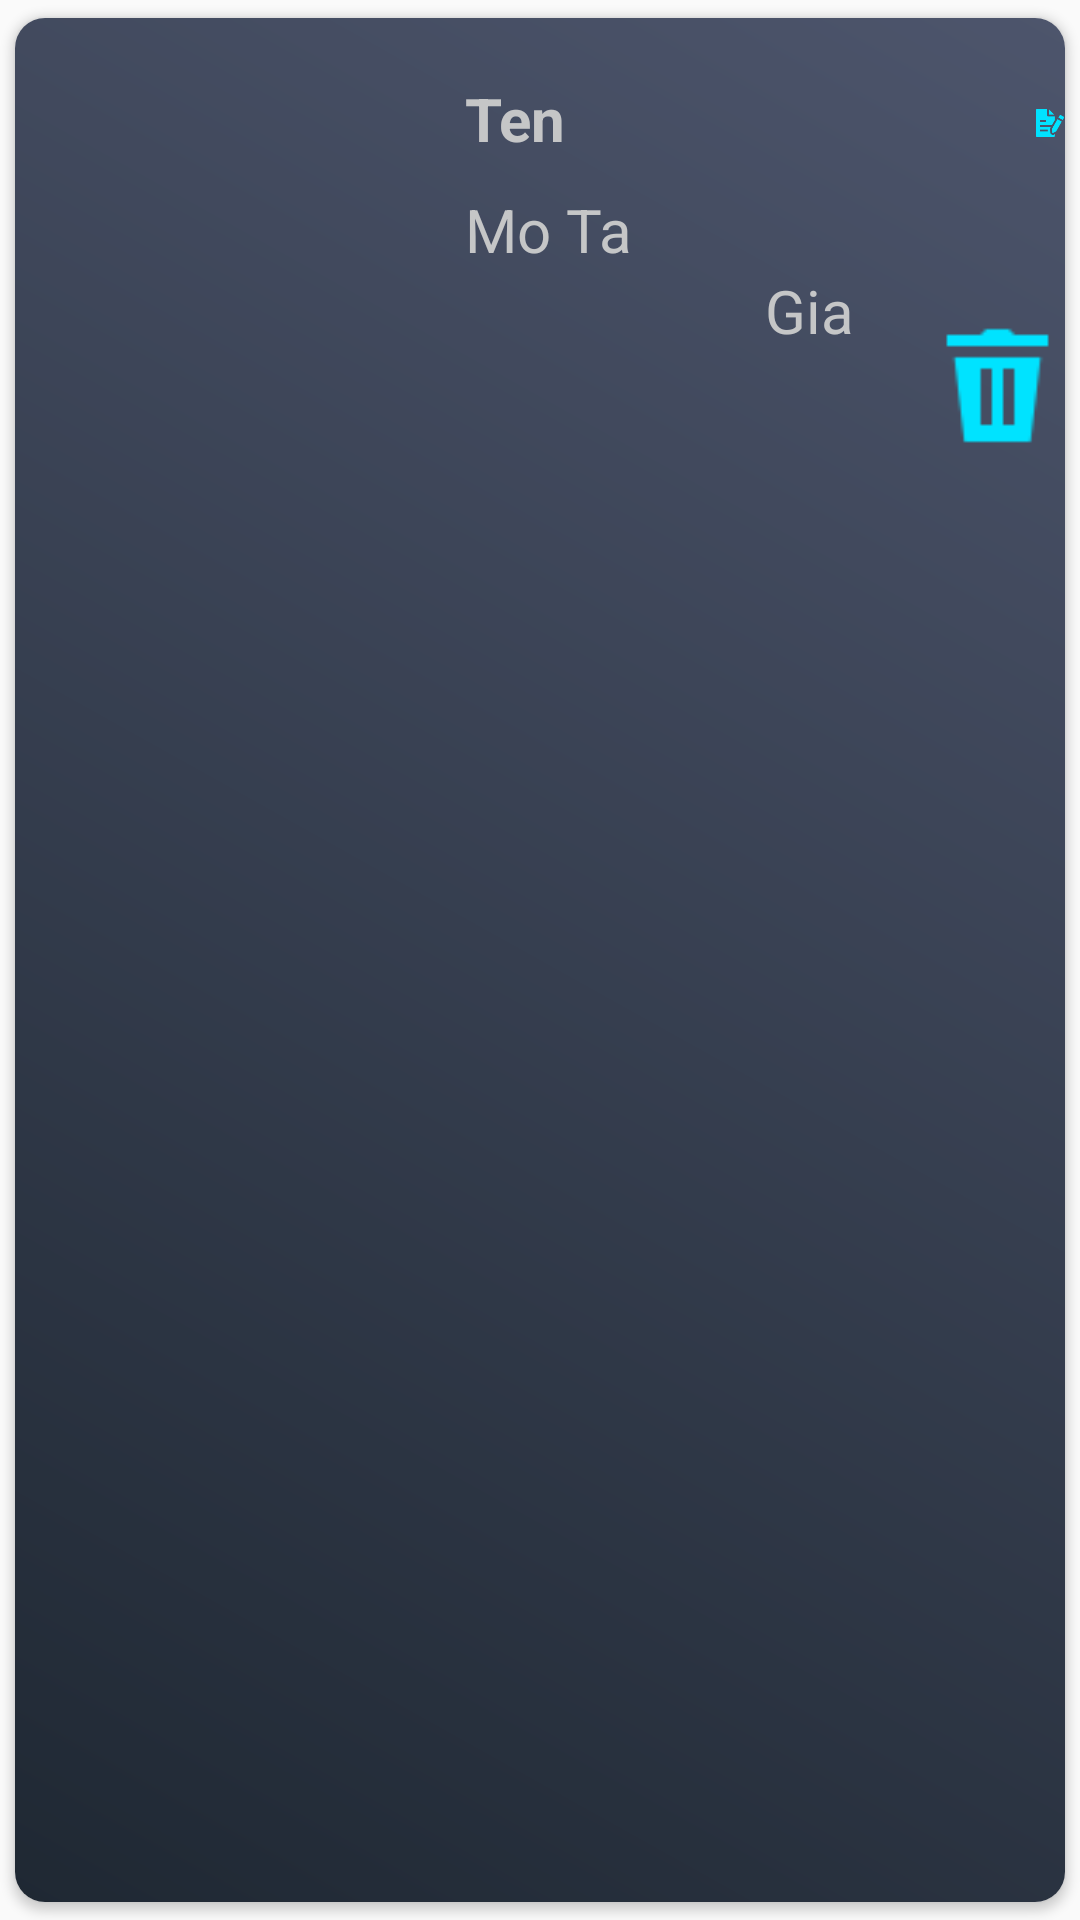

Here is an Android app screen rendered from its layout file. Give the layout XML and the strings, colors and styles it references.
<!-- AndroidManifest.xml: application theme Theme.TongHop_Linh -->
<!-- res/layout/dong_game.xml -->
<?xml version="1.0" encoding="utf-8"?>
<androidx.cardview.widget.CardView xmlns:android="http://schemas.android.com/apk/res/android"
    android:layout_width="match_parent"
    android:layout_height="wrap_content"
    xmlns:app="http://schemas.android.com/apk/res-auto"
    app:cardCornerRadius="10dp"
    android:elevation="8dp"
    app:cardUseCompatPadding="true">
<RelativeLayout
    android:layout_width="match_parent"
    android:layout_height="match_parent"
    android:background="@drawable/gradi">

    <ImageView
        android:id="@+id/img1"
        android:layout_width="150dp"
        android:layout_height="150dp"
        android:padding="5dp"/>

    <TextView
        android:id="@+id/nametext"
        android:layout_width="wrap_content"
        android:layout_height="wrap_content"
        android:layout_marginTop="20dp"
        android:layout_toRightOf="@+id/img1"
        android:text="Ten"
        android:textColor="#C5C6C7"
        android:textSize="20dp"
        android:textStyle="bold" />
    <TextView
        android:text="Mo Ta"
        android:textSize="20dp"
        android:layout_marginTop="10dp"
        android:layout_below="@+id/nametext"
        android:layout_toRightOf="@id/img1"
        android:id="@+id/categorytext"
        android:layout_width="wrap_content"
        android:layout_height="wrap_content"
        android:textColor="#C5C6C7"/>

    <TextView
        android:id="@+id/pricetext"
        android:layout_width="wrap_content"
        android:layout_height="wrap_content"
        android:layout_below="@+id/categorytext"
        android:layout_marginLeft="100dp"
        android:layout_toRightOf="@+id/img1"
        android:text="Gia"
        android:textColor="#C5C6C7"
        android:textSize="20dp" />

    <ImageView
        android:id="@+id/edit"
        android:layout_width="50dp"
        android:layout_height="50dp"
        android:layout_marginLeft="340dp"
        android:layout_marginTop="10dp"
        android:src="@drawable/edit" />

    <ImageView
        android:id="@+id/remove"
        android:layout_width="45dp"
        android:layout_height="45dp"
        android:layout_below="@+id/edit"
        android:layout_alignParentRight="true"
        android:layout_marginTop="40dp"
        android:src="@drawable/bin" />

</RelativeLayout>
</androidx.cardview.widget.CardView>
<!-- resources referenced by this layout -->
<resources>
  <!-- drawable bin: png bitmap (drawable, 474 bytes) -->
  <!-- drawable edit: png bitmap (drawable, 1234 bytes) -->
  <!-- drawable gradi (drawable) -->
  <?xml version="1.0" encoding="utf-8"?>
  <shape xmlns:android="http://schemas.android.com/apk/res/android">
      <gradient
          android:angle="45"
          android:startColor="#1F2833"
          android:endColor="#4D556C"/>
  </shape>
  <style name="Theme.TongHop_Linh" parent="Theme.AppCompat.Light.NoActionBar">
          
          <item name="colorPrimary">@color/purple_500</item>
          <item name="colorPrimaryVariant">@color/purple_700</item>
          <item name="colorOnPrimary">@color/white</item>
          
          <item name="colorSecondary">@color/teal_200</item>
          <item name="colorSecondaryVariant">@color/teal_700</item>
          <item name="colorOnSecondary">@color/black</item>
          
          <item name="android:statusBarColor" tools:targetApi="l">?attr/colorPrimaryVariant</item>
          
      </style>
  <color name="purple_500">#FF6200EE</color>
  <color name="purple_700">#FF3700B3</color>
  <color name="white">#FFFFFFFF</color>
  <color name="teal_200">#FF03DAC5</color>
  <color name="teal_700">#FF018786</color>
  <color name="black">#FF000000</color>
</resources>
